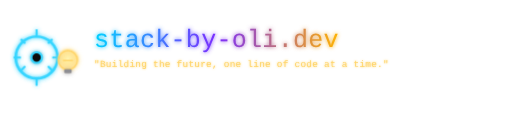
t = 0.00 s
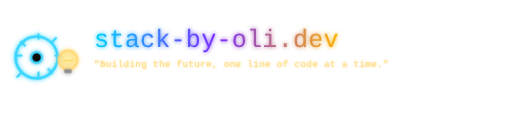
t = 1.50 s
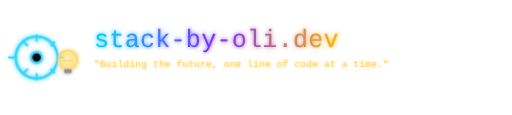
t = 3.00 s
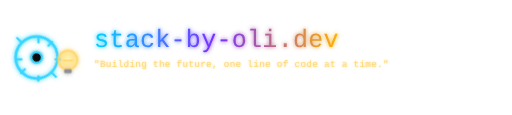
t = 4.50 s
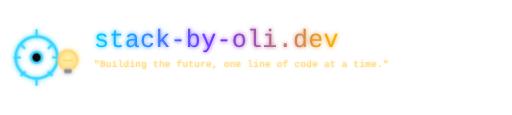
t = 6.00 s
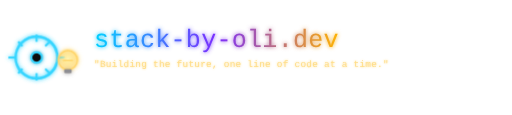
t = 9.00 s

The animated SVG that drew these frames (rendered in a browser with its animation timeline set to each time). Animation: 2 CSS @keyframes rules; frames cover the first 9.00 s, repeats indefinitely.

<!-- 
  stack-by-oli.dev | Branding v1.0
  File: stack-by-oli_logo_animated.svg
  Created: 2025-10-06
  Author: Oliver Groh
  Motto: "Building the future, one line of code at a time."
  Style: Futuristic Minimalism | Cyan–Violet–Amber | Darktheme
  Type: Animated SVG (Glow + Gentle Gear Rotation)
-->
<svg xmlns="http://www.w3.org/2000/svg" width="980" height="220" viewBox="0 0 980 220" role="img" aria-labelledby="title desc">
  <title id="title">stack-by-oli.dev – animated branding</title>
  <desc id="desc">Futuristischer Monospace-Schriftzug mit Zahnrad, Glühbirne und sanften Neonanimationen.</desc>
  
  <defs>
    <!-- Gradient für Text -->
    <linearGradient id="gradText" x1="0%" y1="0%" x2="100%" y2="0%">
      <stop offset="0%"  stop-color="#00d1ff"/>
      <stop offset="50%" stop-color="#7b2cff"/>
      <stop offset="100%" stop-color="#ffb300"/>
    </linearGradient>

    <!-- Glow-Effekt -->
    <filter id="softGlow" x="-30%" y="-30%" width="160%" height="160%">
      <feGaussianBlur stdDeviation="4" result="blur1"/>
      <feMerge>
        <feMergeNode in="blur1"/>
        <feMergeNode in="SourceGraphic"/>
      </feMerge>
    </filter>

    <!-- Amber glow for slogan -->
    <filter id="amberGlow" x="-40%" y="-40%" width="180%" height="180%">
      <feGaussianBlur stdDeviation="2.5" result="g"/>
      <feMerge>
        <feMergeNode in="g"/>
        <feMergeNode in="SourceGraphic"/>
      </feMerge>
    </filter>
  </defs>

  <style>
    @keyframes spinGear {
      from { transform: rotate(0deg);}
      to { transform: rotate(360deg);}
    }
    @keyframes pulse {
      0%, 100% { opacity: 1; filter: url(#amberGlow); }
      50% { opacity: 0.8; }
    }
    .mono {
      font-family: ui-monospace, SFMono-Regular, Menlo, Consolas, "Liberation Mono", monospace;
      letter-spacing: 0.5px;
    }
    .brand { fill: url(#gradText); filter: url(#softGlow); }
    .slogan { fill: #ffd56b; opacity: 0.95; }
    .icon-stroke { stroke: #37d5ff; }
    .icon-glow { filter: url(#softGlow); }
    .gear-anim { transform-origin: 70px 110px; animation: spinGear 12s linear infinite; }
    .slogan-anim { animation: pulse 3.6s ease-in-out infinite; }
  </style>

  <!-- ICON: Zahnrad + Glühbirne -->
  <g class="icon-glow">
    <!-- Zahnrad -->
    <g class="gear-anim">
      <circle cx="70" cy="110" r="40" fill="none" stroke="#37d5ff" stroke-width="5"/>
      <rect x="68" y="56"  width="4" height="14" fill="#37d5ff" rx="1"/>
      <rect x="68" y="150" width="4" height="14" fill="#37d5ff" rx="1"/>
      <rect x="26" y="108" width="14" height="4" fill="#37d5ff" rx="1"/>
      <rect x="100" y="108" width="14" height="4" fill="#37d5ff" rx="1"/>
      <rect x="42" y="73"  width="4" height="12" fill="#37d5ff" rx="1" transform="rotate(-45 44 79)"/>
      <rect x="94" y="125" width="4" height="12" fill="#37d5ff" rx="1" transform="rotate(-45 96 131)"/>
      <rect x="42" y="125" width="4" height="12" fill="#37d5ff" rx="1" transform="rotate(45 44 131)"/>
      <rect x="94" y="73"  width="4" height="12" fill="#37d5ff" rx="1" transform="rotate(45 96 79)"/>
      <circle cx="70" cy="110" r="10" fill="#0a0a0a" stroke="#37d5ff" stroke-width="4"/>
    </g>

    <!-- Glühbirne -->
    <g>
      <radialGradient id="bulbGrad" cx="0.5" cy="0.45" r="0.6">
        <stop offset="0%" stop-color="rgba(255,245,180,1)"/>
        <stop offset="60%" stop-color="rgba(255,220,120,0.45)"/>
        <stop offset="100%" stop-color="rgba(255,220,120,0)"/>
      </radialGradient>
      <circle cx="130" cy="115" r="22" fill="url(#bulbGrad)"/>
      <circle cx="130" cy="115" r="18" fill="none" stroke="#ffd56b" stroke-width="3"/>
      <rect x="120" y="114" width="20" height="3" fill="#ffd56b" rx="1.5"/>
      <rect x="123" y="132" width="14" height="8" rx="2" fill="#8e8e93"/>
    </g>
  </g>

  <!-- TEXT -->
  <g transform="translate(180, 90)">
    <text class="mono brand" x="0" y="0" font-size="48">stack-by-oli.dev</text>
    <text class="mono slogan slogan-anim" x="0" y="38" font-size="18">"Building the future, one line of code at a time."</text>
  </g>
</svg>
